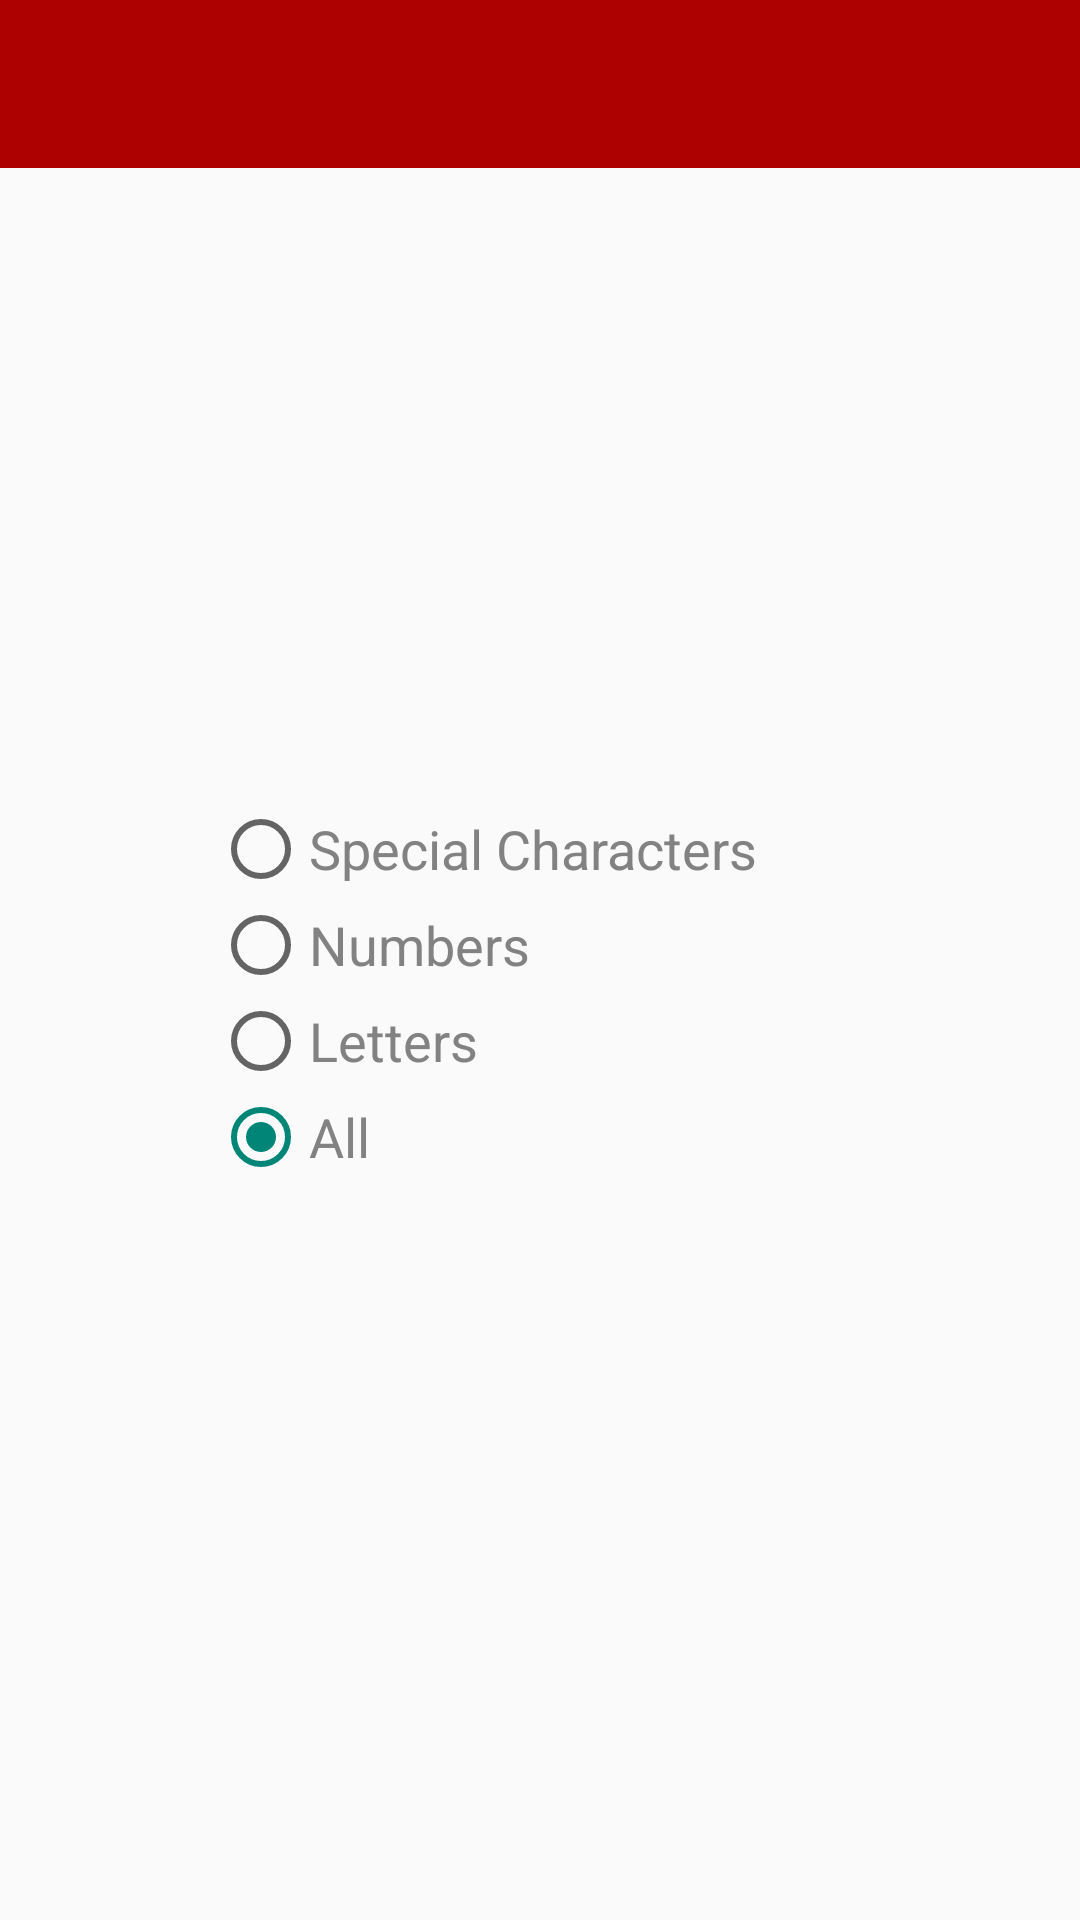

The Android layout XML behind this screen, and the referenced resources:
<!-- AndroidManifest.xml: application theme Theme.AppCompat.Light.NoActionBar -->
<!-- res/layout/activity_generate.xml -->
<?xml version="1.0" encoding="utf-8"?>
<androidx.constraintlayout.widget.ConstraintLayout xmlns:android="http://schemas.android.com/apk/res/android"
    xmlns:app="http://schemas.android.com/apk/res-auto"
    xmlns:tools="http://schemas.android.com/tools"
    android:layout_width="match_parent"
    android:layout_height="match_parent"
    tools:context=".ForgottenActivity">

    <include
        android:id="@+id/app_bar"
        layout="@layout/app_bar" />

    <Button
        android:id="@+id/Generate"
        android:layout_width="300dp"
        android:layout_height="63dp"
        android:layout_gravity="start"
        android:layout_marginStart="30dp"
        android:layout_marginTop="424dp"
        android:layout_marginEnd="30dp"
        android:layout_marginBottom="220dp"
        android:background="@drawable/roundedbutton"
        android:enabled="true"
        android:text="@string/Generate"
        android:textColor="#fff"
        android:textSize="24sp"
        app:layout_constraintBottom_toBottomOf="parent"
        app:layout_constraintEnd_toEndOf="parent"
        app:layout_constraintHorizontal_bias="0.49"
        app:layout_constraintStart_toStartOf="parent"
        app:layout_constraintTop_toTopOf="parent"
        app:layout_constraintVertical_bias="0.076" />

    <Button
        android:id="@+id/Copy"
        android:layout_width="300dp"
        android:layout_height="63dp"
        android:layout_gravity="start"
        android:layout_marginStart="30dp"
        android:layout_marginTop="500dp"
        android:layout_marginEnd="30dp"
        android:layout_marginBottom="150dp"
        android:background="@drawable/roundedbutton"
        android:enabled="true"
        android:text="@string/Copy"
        android:textColor="#fff"
        android:textSize="24sp"
        app:layout_constraintBottom_toBottomOf="parent"
        app:layout_constraintEnd_toEndOf="parent"
        app:layout_constraintHorizontal_bias="0.49"
        app:layout_constraintStart_toStartOf="parent"
        app:layout_constraintTop_toTopOf="parent"
        app:layout_constraintVertical_bias="0.833" />

    <TextView
        android:id="@+id/length"
        android:layout_width="224dp"
        android:layout_height="32dp"
        android:layout_marginStart="80dp"
        android:layout_marginTop="207dp"
        android:layout_marginEnd="100dp"
        android:layout_marginBottom="492dp"
        android:text="@string/PWordLength"
        android:textSize="24sp"
        app:layout_constraintBottom_toBottomOf="parent"
        app:layout_constraintEnd_toEndOf="parent"
        app:layout_constraintHorizontal_bias="0.428"
        app:layout_constraintStart_toStartOf="parent"
        app:layout_constraintTop_toTopOf="parent"
        app:layout_constraintVertical_bias="0.0" />

    <EditText
        android:id="@+id/c"
        android:layout_width="301dp"
        android:layout_height="43dp"
        android:layout_marginStart="55dp"
        android:layout_marginTop="164dp"
        android:layout_marginEnd="55dp"
        android:layout_marginBottom="524dp"
        android:clickable="false"
        android:editable="false"
        android:ems="10"
        android:enabled="false"
        android:inputType="textPersonName"
        app:layout_constraintBottom_toBottomOf="parent"
        app:layout_constraintEnd_toEndOf="parent"
        app:layout_constraintStart_toStartOf="parent"
        app:layout_constraintTop_toTopOf="parent" />

    <SeekBar
        android:id="@+id/seekBar"
        android:layout_width="242dp"
        android:layout_height="17dp"
        android:layout_marginStart="74dp"
        android:layout_marginTop="239dp"
        android:layout_marginEnd="95dp"
        android:layout_marginBottom="475dp"
        android:max="32"
        android:progress="0"
        app:layout_constraintBottom_toBottomOf="parent"
        app:layout_constraintEnd_toEndOf="parent"
        app:layout_constraintHorizontal_bias="0.0"
        app:layout_constraintStart_toStartOf="parent"
        app:layout_constraintTop_toTopOf="parent"
        app:layout_constraintVertical_bias="0.0" />

    <TextView
        android:id="@+id/generatedPassword"
        android:layout_width="293dp"
        android:layout_height="26dp"
        android:layout_marginStart="59dp"
        android:layout_marginTop="166dp"
        android:layout_marginEnd="59dp"
        android:layout_marginBottom="539dp"
        android:gravity="center"
        app:layout_constraintBottom_toBottomOf="parent"
        app:layout_constraintEnd_toEndOf="parent"
        app:layout_constraintStart_toStartOf="parent"
        app:layout_constraintTop_toTopOf="parent"
        />

    <RadioGroup
        android:id="@+id/radioGroup"
        android:layout_width="249dp"
        android:layout_height="154dp"
        android:layout_marginStart="74dp"
        android:layout_marginTop="267dp"
        android:layout_marginEnd="90dp"
        android:layout_marginBottom="250dp"
        android:paddingStart="50dp"
        app:layout_constraintBottom_toBottomOf="parent"
        app:layout_constraintEnd_toEndOf="parent"
        app:layout_constraintHorizontal_bias="1.0"
        app:layout_constraintStart_toStartOf="parent"
        app:layout_constraintTop_toTopOf="parent"
        app:layout_constraintVertical_bias="0.0">

        <RadioButton
            android:id="@+id/radioSCharacters"
            android:layout_width="wrap_content"
            android:layout_height="wrap_content"
            android:text="@string/SCharacters"
            android:textColor="@color/NavBar"
            android:textSize="18sp"
            android:onClick="checkButton"/>

        <RadioButton
            android:id="@+id/radioNumbers"
            android:layout_width="148dp"
            android:layout_height="wrap_content"
            android:text="@string/Numbers"
            android:textColor="@color/NavBar"
            android:textSize="18sp"
            android:onClick="checkButton"/>

        <RadioButton
            android:id="@+id/radioLetters"
            android:layout_width="162dp"
            android:layout_height="wrap_content"
            android:text="@string/Letters"
            android:textColor="@color/NavBar"
            android:textSize="18sp"
            android:onClick="checkButton"/>

        <RadioButton
            android:id="@+id/radioAll"
            android:layout_width="148dp"
            android:layout_height="wrap_content"
            android:text="@string/All"
            android:textColor="@color/NavBar"
            android:textSize="18sp"
            android:onClick="checkButton"
            android:checked="true"/>

    </RadioGroup>


</androidx.constraintlayout.widget.ConstraintLayout>
<!-- res/layout/app_bar.xml (included above) -->
<?xml version="1.0" encoding="utf-8"?>
<androidx.appcompat.widget.Toolbar xmlns:android="http://schemas.android.com/apk/res/android"
    xmlns:app="http://schemas.android.com/apk/res-auto"
    android:layout_width="match_parent"
    android:layout_height="wrap_content"
    app:theme = "@style/Custom_ToolbarStyle"
    app:popupTheme="@style/Custom_PopupStyle"
    app:titleTextColor="@color/White">

</androidx.appcompat.widget.Toolbar>
<!-- resources referenced by this layout -->
<resources>
  <color name="NavBar">#828282</color>
  <color name="White">#FFF</color>
  <!-- drawable roundedbutton (drawable) -->
  <?xml version="1.0" encoding="utf-8"?>
  <selector xmlns:android="http://schemas.android.com/apk/res/android">
      <item android:state_pressed="false">
          <shape android:shape="rectangle">
              <corners android:radius="1000dp" />
              <solid android:color="@color/Buttons" />
              <stroke
                  android:width="2dip"
                  android:color="@color/Buttons" />
              <padding
                  android:bottom="4dp"
                  android:left="4dp"
                  android:right="4dp"
                  android:top="4dp" />
          </shape>
      </item>
      <item android:state_pressed="true">
          <shape android:shape="rectangle">
              <corners android:radius="1000dp" />
              <solid android:color="#3AA76D" />
              <stroke
                  android:width="2dip"
                  android:color="@color/Buttons" />
              <padding
                  android:bottom="4dp"
                  android:left="4dp"
                  android:right="4dp"
                  android:top="4dp" />
          </shape>
      </item>
  </selector>
  <string name="All">"All"</string>
  <string name="Copy">"Copy"</string>
  <string name="Generate">"Generate"</string>
  <string name="Letters">"Letters"</string>
  <string name="Numbers">"Numbers"</string>
  <string name="PWordLength">"Password Length:  0</string>
  <string name="SCharacters">"Special Characters"</string>
  <style name="Custom_PopupStyle" parent="Theme.AppCompat.Light.NoActionBar">
          <item name="android:background">@color/BG_Main</item>
          <item name="overlapAnchor">false</item>
          <item name="android:dropDownVerticalOffset">0dp</item>
      </style>
  <style name="Custom_ToolbarStyle" parent="Theme.AppCompat.Light.NoActionBar">
          <item name="android:background"> @color/Menu_Bar</item>
          <item name="android:textColor"> #000</item>
          <item name="android:textColorSecondary">@color/White</item>
      </style>
  <color name="Buttons">#b81f1f</color>
  <color name="BG_Main">#FAFAFA</color>
  <color name="Menu_Bar">#ad0000</color>
</resources>
